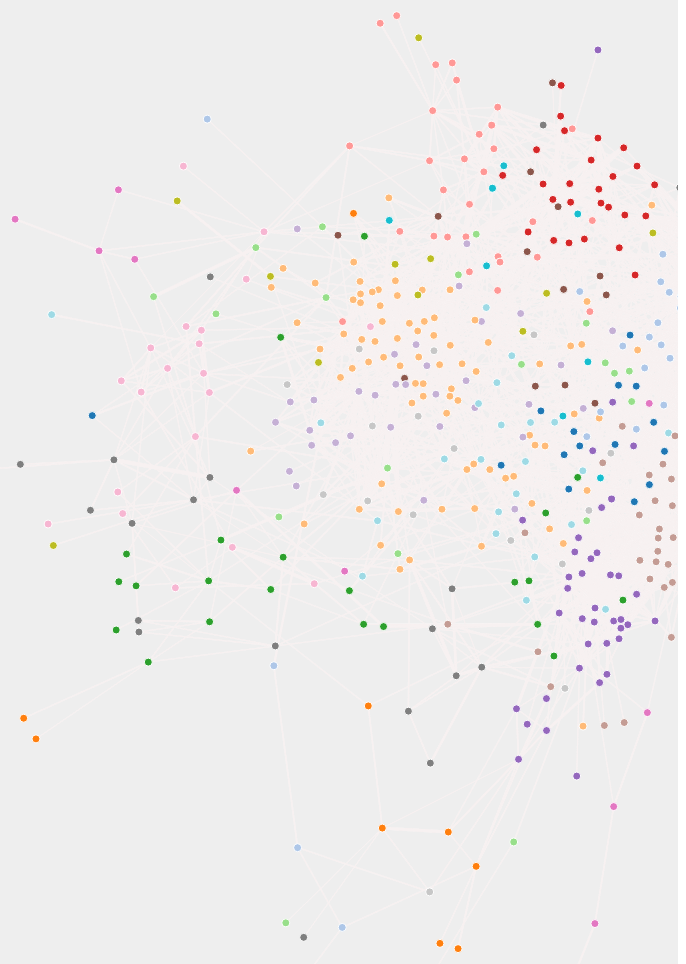
D3 v3 page, settled after 480 driven frames (8 s of simulated time); the page loaded 1 data file(s).


var width  = 700;
var height = 1000;
var margin = 10;
var pad = margin / 2;

var color = d3.interpolateRdBu();

// Generates a tooltip for a SVG circle element based on its ID
function addTooltip(circle) {
    var x = parseFloat(circle.attr("cx"));
    var y = parseFloat(circle.attr("cy"));
    var r = parseFloat(circle.attr("r"));
    var text = circle.attr("id");

    var tooltip = d3.select("#plot")
        .append("text")
        .text(text)
        .attr("x", x)
        .attr("y", y)
        .attr("dy", -r * 2)
        .attr("id", "tooltip");

    var offset = tooltip.node().getBBox().width / 2;

    if ((x - offset) < 0) {
        tooltip.attr("text-anchor", "start");
        tooltip.attr("dx", -r);
    }
    else if ((x + offset) > (width - margin)) {
        tooltip.attr("text-anchor", "end");
        tooltip.attr("dx", r);
    }
    else {
        tooltip.attr("text-anchor", "middle");
        tooltip.attr("dx", 0);
    }
}
var vis = d3.select("#chart")
  .append("svg:svg")
    .attr("width", w)
    .attr("height", h)
    .attr("pointer-events", "all")
  .append('svg:g')
    .call(d3.behavior.zoom().on("zoom", redraw))
  .append('svg:g');

vis.append('svg:rect')
    .attr('width', w)
    .attr('height', h)
    .attr('fill', 'white');

function redraw() {
  console.log("here", d3.event.translate, d3.event.scale);
  vis.attr("transform",
      "translate(" + d3.event.translate + ")"
      + " scale(" + d3.event.scale + ")");
}

function drawGraph(graph) {
    var svg = d3.select("#force").append("svg")
        .attr("width", width)
        .attr("height", height);

    // draw plot background
    svg.append("rect")
        .attr("width", width)
        .attr("height", height)
        .style("fill", "#eeeeee");

    // create an area within svg for plotting graph
    var plot = svg.append("g")
        .attr("id", "plot")
        .attr("transform", "translate(" + pad + ", " + pad + ")");

    // https://github.com/mbostock/d3/wiki/Force-Layout#wiki-force
    var layout = d3.layout.force()
        .size([width - margin, height - margin])
        .charge(-120)
        .linkDistance(function(d, i) {
            return (d.source.group == d.target.group) ? 50 : 100;
        })
        .nodes(graph.nodes)
        .links(graph.links)
        .start();

    drawLinks(graph.links);
    drawNodes(graph.nodes);

    // add ability to drag and update layout
    // https://github.com/mbostock/d3/wiki/Force-Layout#wiki-drag
    d3.selectAll(".node").call(layout.drag);

    // https://github.com/mbostock/d3/wiki/Force-Layout#wiki-on
    layout.on("tick", function() {
        d3.selectAll(".link")
            .attr("x1", function(d) { return d.source.x; })
            .attr("y1", function(d) { return d.source.y; })
            .attr("x2", function(d) { return d.target.x; })
            .attr("y2", function(d) { return d.target.y; });

        d3.selectAll(".node")
            .attr("cx", function(d) { return d.x; })
            .attr("cy", function(d) { return d.y; });
    });
}
    function tick(e) {
  // Push different nodes in different directions for clustering.
  var k = 6 * e.alpha;
  graph.nodes.forEach(function(o, i) {
    o.y += i & 1 ? k : -k;
    o.x += i & 2 ? k : -k;
  });
  node.attr("cx", function(d) { return d.x; })
      .attr("cy", function(d) { return d.y; });

}
// Draws nodes on plot
function drawNodes(nodes) {
    // used to assign nodes color by group
    var color = d3.scale.category20();

    // https://github.com/mbostock/d3/wiki/Force-Layout#wiki-nodes
    d3.select("#plot").selectAll(".node")
        .data(nodes)
        .enter()
        .append("circle")
        .attr("class", "node")
        .attr("id", function(d, i) { return d.name; })
        .attr("cx", function(d, i) { return d.x; })
        .attr("cy", function(d, i) { return d.y; })
        .attr("r",  function(d, i) { return 4; })
        .style("fill",   function(d, i) { return color(d.group); })
        .on("mouseover", function(d, i) { addTooltip(d3.select(this)); })
        .on("mouseout",  function(d, i) { d3.select("#tooltip").remove(); });
}

// Draws edges between nodes
function drawLinks(links) {
    var scale = d3.scale.linear()
        .domain(d3.extent(links, function(d, i) {
           return d.value;
        }))
        .range([1, 6]);

    // https://github.com/mbostock/d3/wiki/Force-Layout#wiki-links
    d3.select("#plot").selectAll(".link")
        .data(links)
        .enter()
        .append("line")
        .attr("class", "link")
        .attr("x1", function(d) { return d.source.x; })
        .attr("y1", function(d) { return d.source.y; })
        .attr("x2", function(d) { return d.target.x; })
        .attr("y2", function(d) { return d.target.y; })
        .style("stroke-width", function(d, i) {
            return scale(d.value) + "px";
        })
        .style("stroke-dasharray", function(d, i) {
            return (d.value <= 1) ? "2, 2" : "none";
        });

}



/*d3.json("ong-prod-cb-im-wordpress.db.json", drawGraph);*/
d3.json("hiddenstories_year_journal.json", drawGraph);
/*d3.json("network.json", drawGraph);*/


### data: hiddenstories_year_journal.json
{
 "links": [
  {
   "source": 0,
   "target": 4,
   "value": 4.02
  },
  {
   "source": 0,
   "target": 38,
   "value": 2.73
  },
  {
   "source": 0,
   "target": 51,
   "value": 2.27
  },
  {
   "source": 0,
   "target": 193,
   "value": 2.03
  },
  {
   "source": 0,
   "target": 369,
   "value": 3.09
  },
  {
   "source": 0,
   "target": 402,
   "value": 2.02
  },
  {
   "source": 0,
   "target": 438,
   "value": 2.67
  },
  {
   "source": 1,
   "target": 12,
   "value": 2.71
  },
  "... 6,214 more items"
 ],
 "nodes": [
  {
   "group": 4,
   "name": "The HydroGrid as a Framework for Interco…"
  },
  {
   "group": 6,
   "name": "Satellite Remote Sensing for Water Resou…"
  },
  {
   "group": 16,
   "name": "Finite Amplitude of Free Alternate Bars …"
  },
  {
   "group": 15,
   "name": "A High-Resolution Global Map of Soil Hyd…"
  },
  {
   "group": 4,
   "name": "An Empirical Examination on the Role of …"
  },
  {
   "group": 6,
   "name": "Simulating Runoff Under Changing Climati…"
  },
  {
   "group": 15,
   "name": "Numerical Modeling of Injection-Induced …"
  },
  {
   "group": 10,
   "name": "Comparing Hydrological Postprocessors In…"
  },
  "... 563 more items"
 ]
}